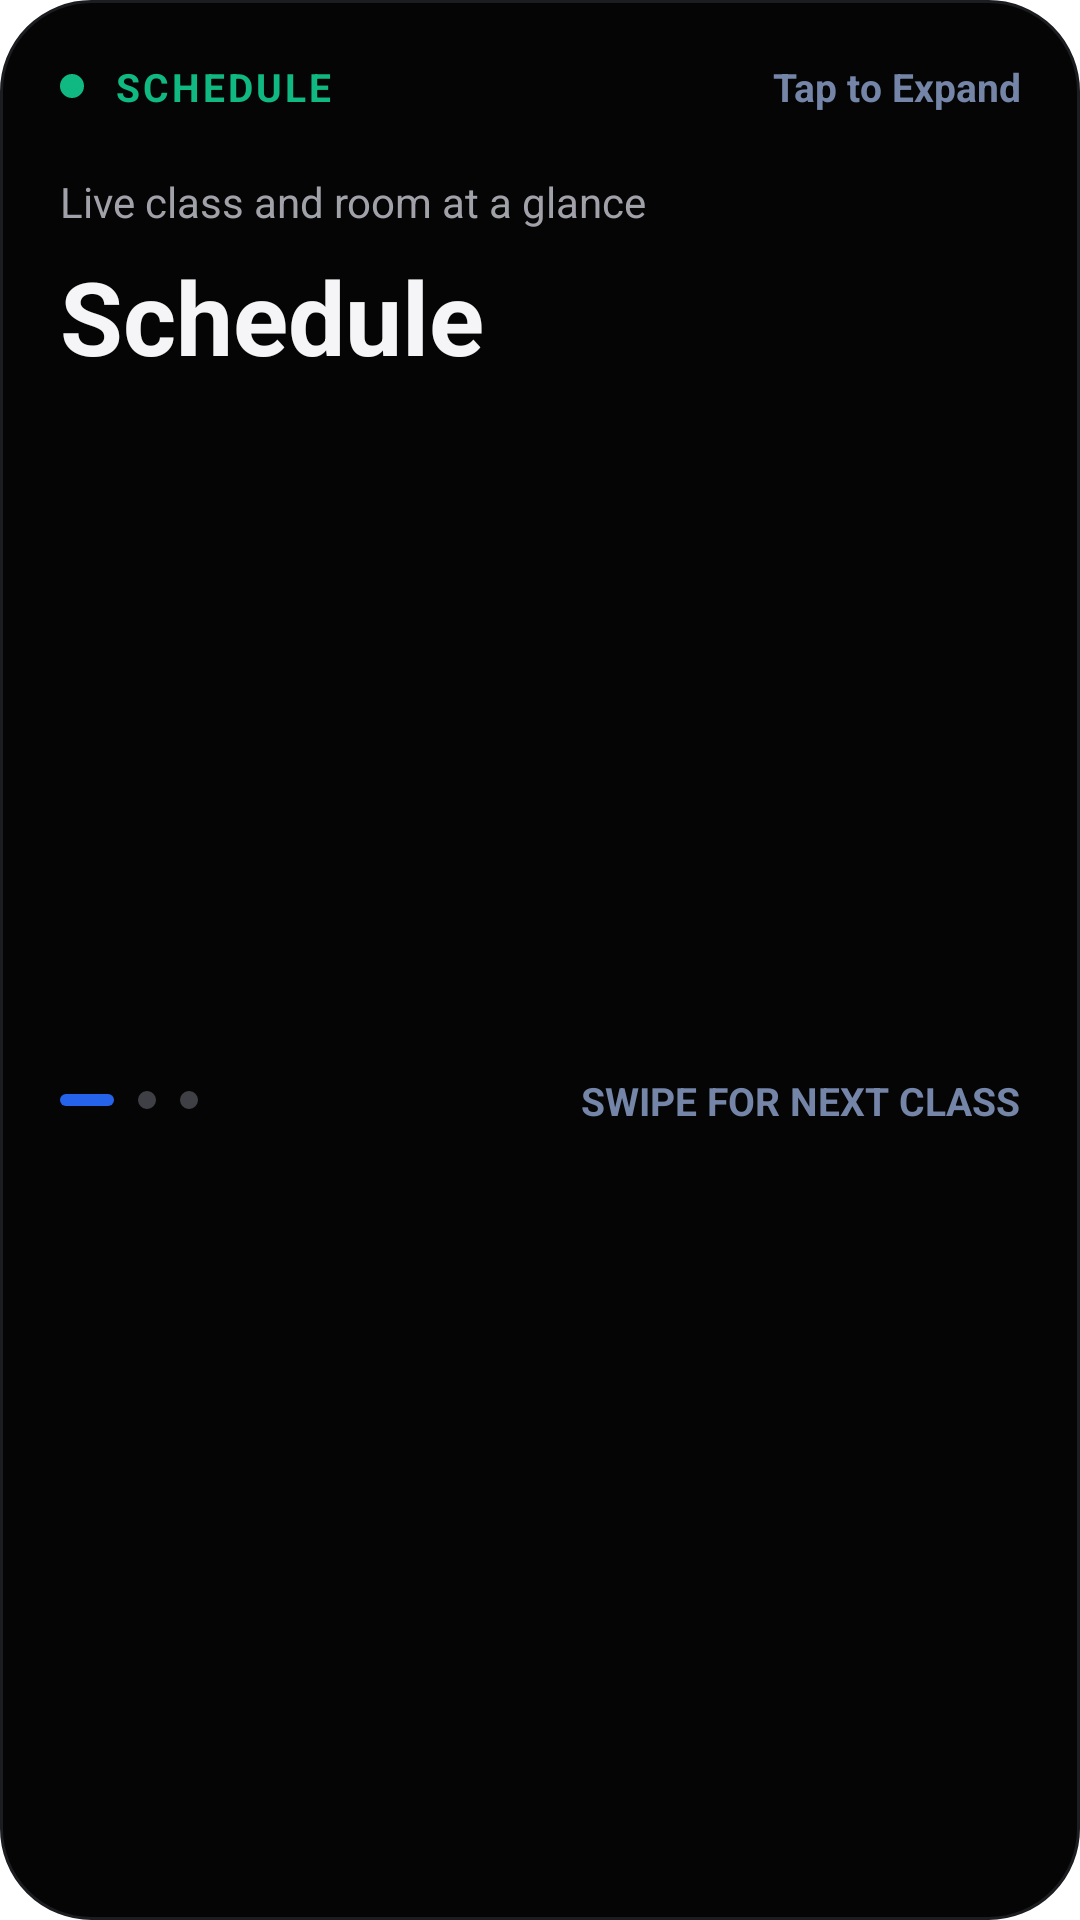

Here is an Android app screen rendered from its layout file. Give the layout XML and the strings, colors and styles it references.
<!-- AndroidManifest.xml: fallback theme Theme.MaterialComponents.DayNight.NoActionBar -->
<!-- res/layout/syllabus_widget_layout.xml -->
<?xml version="1.0" encoding="utf-8"?>
<LinearLayout xmlns:android="http://schemas.android.com/apk/res/android"
    android:id="@+id/widget_container"
    android:layout_width="match_parent"
    android:layout_height="wrap_content"
    android:background="@drawable/widget_schedule_shell_background"
    android:orientation="vertical"
    android:padding="20dp">

    <LinearLayout
        android:layout_width="match_parent"
        android:layout_height="wrap_content"
        android:gravity="center_vertical"
        android:orientation="horizontal">

        <View
            android:id="@+id/widget_live_dot"
            android:layout_width="8dp"
            android:layout_height="8dp"
            android:layout_marginEnd="10dp"
            android:background="@drawable/widget_schedule_live_dot" />

        <TextView
            android:id="@+id/widget_chip"
            android:layout_width="wrap_content"
            android:layout_height="wrap_content"
            android:text="@string/widget_chip_label_syllabus"
            android:textAllCaps="true"
            android:textColor="@color/widget_schedule_live_accent"
            android:textSize="13sp"
            android:letterSpacing="0.08"
            android:textStyle="bold" />

        <TextView
            android:id="@+id/widget_hint"
            android:layout_width="0dp"
            android:layout_height="wrap_content"
            android:layout_weight="1"
            android:gravity="end"
            android:text="@string/widget_hint_expand"
            android:textColor="@color/widget_schedule_hint_text"
            android:textSize="13sp"
            android:textStyle="bold" />
    </LinearLayout>

    <TextView
        android:id="@+id/widget_location_label"
        android:layout_width="match_parent"
        android:layout_height="wrap_content"
        android:layout_marginTop="20dp"
        android:ellipsize="end"
        android:maxLines="1"
        android:text="@string/widget_subtitle_syllabus_default"
        android:textColor="@color/widget_subtitle_text_color"
        android:textSize="14sp" />

    <TextView
        android:id="@+id/widget_title"
        android:layout_width="match_parent"
        android:layout_height="wrap_content"
        android:layout_marginTop="6dp"
        android:ellipsize="end"
        android:maxLines="1"
        android:text="@string/widget_title_syllabus"
        android:textColor="@color/widget_title_text_color"
        android:textSize="34sp"
        android:textStyle="bold" />

    <StackView
        android:id="@+id/widget_stack"
        android:layout_width="match_parent"
        android:layout_height="194dp"
        android:layout_marginTop="20dp"
        android:animateFirstView="false"
        android:loopViews="false" />

    <TextView
        android:id="@+id/widget_empty_message"
        android:layout_width="match_parent"
        android:layout_height="wrap_content"
        android:layout_marginTop="20dp"
        android:background="@drawable/widget_schedule_card_background"
        android:gravity="center_vertical"
        android:minHeight="156dp"
        android:paddingStart="18dp"
        android:paddingTop="20dp"
        android:paddingEnd="18dp"
        android:paddingBottom="20dp"
        android:text="@string/widget_empty_syllabus"
        android:textColor="@color/widget_subtitle_text_color"
        android:textSize="14sp"
        android:visibility="gone" />

    <LinearLayout
        android:id="@+id/widget_footer_row"
        android:layout_width="match_parent"
        android:layout_height="wrap_content"
        android:layout_marginTop="16dp"
        android:gravity="center_vertical"
        android:orientation="horizontal">

        <LinearLayout
            android:id="@+id/widget_indicator_row"
            android:layout_width="wrap_content"
            android:layout_height="wrap_content"
            android:gravity="center_vertical"
            android:orientation="horizontal">

            <View
                android:id="@+id/widget_indicator_primary"
                android:layout_width="18dp"
                android:layout_height="4dp"
                android:background="@drawable/widget_schedule_indicator_active" />

            <View
                android:id="@+id/widget_indicator_secondary"
                android:layout_width="6dp"
                android:layout_height="6dp"
                android:layout_marginStart="8dp"
                android:background="@drawable/widget_schedule_indicator_inactive" />

            <View
                android:id="@+id/widget_indicator_tertiary"
                android:layout_width="6dp"
                android:layout_height="6dp"
                android:layout_marginStart="8dp"
                android:background="@drawable/widget_schedule_indicator_inactive" />
        </LinearLayout>

        <TextView
            android:id="@+id/widget_swipe_hint"
            android:layout_width="0dp"
            android:layout_height="wrap_content"
            android:layout_marginStart="14dp"
            android:layout_weight="1"
            android:gravity="end"
            android:text="@string/widget_hint_swipe"
            android:textAllCaps="true"
            android:textColor="@color/widget_schedule_hint_text"
            android:textSize="13sp"
            android:textStyle="bold" />
    </LinearLayout>
</LinearLayout>
<!-- resources referenced by this layout -->
<resources>
  <color name="widget_schedule_hint_text">#7485A8</color>
  <color name="widget_schedule_live_accent">#10B981</color>
  <color name="widget_subtitle_text_color">#A1A1AA</color>
  <color name="widget_title_text_color">#F5F5F7</color>
  <!-- drawable widget_schedule_card_background (drawable) -->
  <?xml version="1.0" encoding="utf-8"?>
  <shape xmlns:android="http://schemas.android.com/apk/res/android"
      android:shape="rectangle">
      <solid android:color="@color/widget_schedule_card_background" />
      <corners android:radius="24dp" />
      <stroke
          android:width="1dp"
          android:color="@color/widget_schedule_card_stroke" />
  </shape>
  <!-- drawable widget_schedule_indicator_active (drawable) -->
  <?xml version="1.0" encoding="utf-8"?>
  <shape xmlns:android="http://schemas.android.com/apk/res/android"
      android:shape="rectangle">
      <solid android:color="@color/widget_schedule_indicator_active" />
      <corners android:radius="999dp" />
  </shape>
  <!-- drawable widget_schedule_indicator_inactive (drawable) -->
  <?xml version="1.0" encoding="utf-8"?>
  <shape xmlns:android="http://schemas.android.com/apk/res/android"
      android:shape="oval">
      <size
          android:width="6dp"
          android:height="6dp" />
      <solid android:color="@color/widget_schedule_indicator_inactive" />
  </shape>
  <!-- drawable widget_schedule_live_dot (drawable) -->
  <?xml version="1.0" encoding="utf-8"?>
  <shape xmlns:android="http://schemas.android.com/apk/res/android"
      android:shape="oval">
      <solid android:color="@color/widget_schedule_live_accent" />
  </shape>
  <!-- drawable widget_schedule_shell_background (drawable) -->
  <?xml version="1.0" encoding="utf-8"?>
  <shape xmlns:android="http://schemas.android.com/apk/res/android"
      android:shape="rectangle">
      <solid android:color="@color/widget_schedule_shell_background" />
      <corners android:radius="30dp" />
      <stroke
          android:width="1dp"
          android:color="@color/widget_schedule_shell_stroke" />
  </shape>
  <string name="widget_chip_label_syllabus">Schedule</string>
  <string name="widget_empty_syllabus">No schedule data yet. Open StudyShare to connect attendance.</string>
  <string name="widget_hint_expand">Tap to Expand</string>
  <string name="widget_hint_swipe">Swipe for next class</string>
  <string name="widget_subtitle_syllabus_default">Live class and room at a glance</string>
  <string name="widget_title_syllabus">Schedule</string>
  <color name="widget_schedule_card_background">#171717</color>
  <color name="widget_schedule_card_stroke">#2B2E33</color>
  <color name="widget_schedule_indicator_active">#2563EB</color>
  <color name="widget_schedule_indicator_inactive">#3F3F46</color>
  <color name="widget_schedule_shell_background">#050505</color>
  <color name="widget_schedule_shell_stroke">#1B1D21</color>
</resources>
